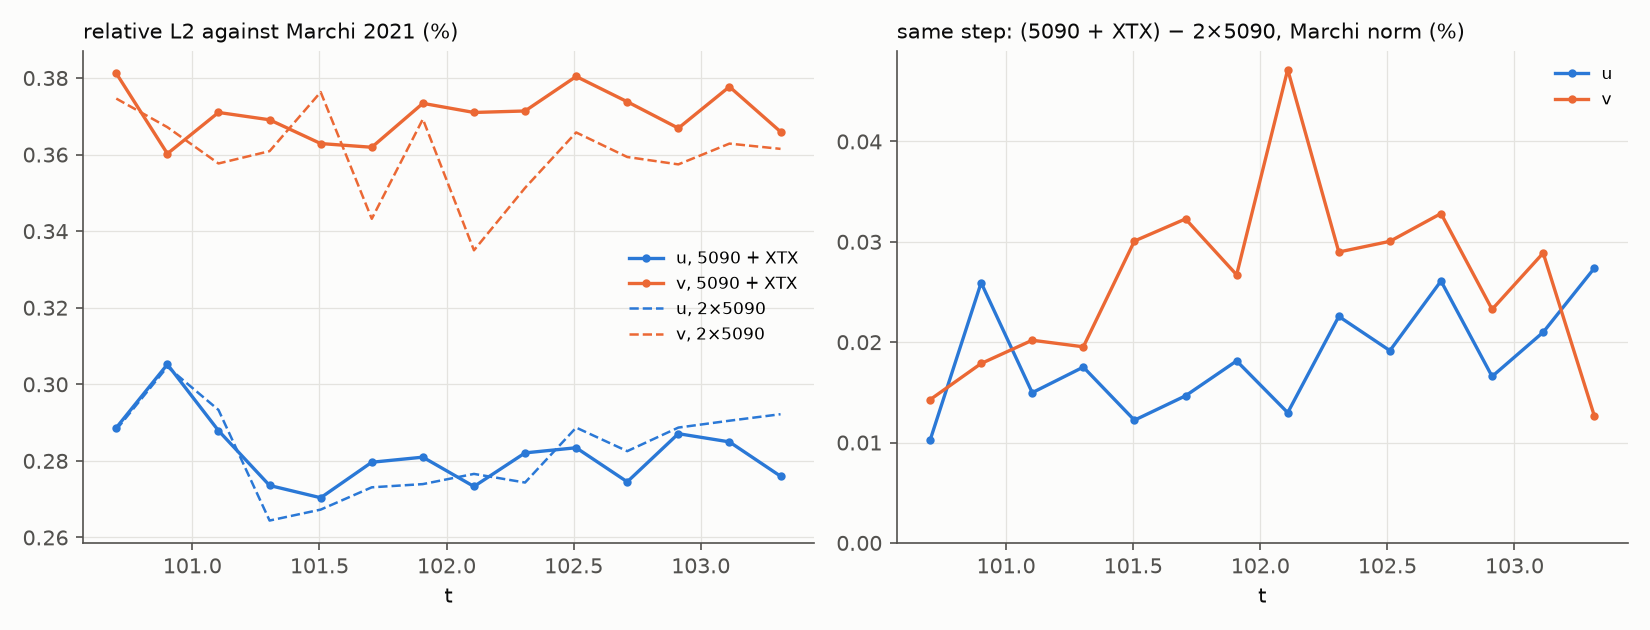

The file beside this chart, header and first rows:
step, t, mixed_L2u_pct, mixed_L2v_pct, mixed_KE, alive, fps, boost_L2u_pct, boost_L2v_pct, diff_u_pct, diff_v_pct, max_abs_du, max_abs_dv, dense_max_abs_du, dense_max_abs_dv, KE_relative_diff
33567000, 100.7, 0.2887, 0.3812, 53.64, 6365529, 131.8, 0.2881, 0.3746, 0.01022, 0.01427, 0.0001318, 0.0001699, 0.0004104, 0.0006106, -5.856609340686677e-06
33634000, 100.9, 0.3052, 0.3602, 53.64, 6365529, 131.7, 0.3046, 0.3672, 0.02593, 0.01788, 0.0003321, 0.0002744, 0.0006371, 0.0008113, -8.803804492159066e-06
33701000, 101.1, 0.2879, 0.371, 53.64, 6365529, 131.8, 0.2933, 0.3577, 0.01497, 0.0202, 0.0001611, 0.0002414, 0.0006177, 0.0007719, -1.0128184695807346e-05
33768000, 101.3, 0.2736, 0.3691, 53.64, 6365529, 131.8, 0.2644, 0.3609, 0.01752, 0.01954, 0.0001741, 0.0003339, 0.0006475, 0.0006984, -1.181445570437056e-05
33835000, 101.5, 0.2704, 0.3629, 53.64, 6365529, 131.9, 0.2673, 0.3763, 0.01223, 0.03008, 0.0001168, 0.0004929, 0.0003672, 0.0008156, -1.5408564411423484e-05
33902000, 101.7, 0.2796, 0.3619, 53.64, 6365529, 131.8, 0.2731, 0.3432, 0.01466, 0.03228, 0.000167, 0.0005755, 0.0009764, 0.0006467, -1.36081477210227e-05
33969000, 101.9, 0.281, 0.3734, 53.64, 6365529, 131.7, 0.2739, 0.3693, 0.01814, 0.02671, 0.0001805, 0.0003112, 0.0006047, 0.000562, -1.6938736777838236e-05
34036000, 102.1, 0.2733, 0.371, 53.64, 6365529, 131.8, 0.2766, 0.335, 0.01298, 0.04716, 0.0001003, 0.0008616, 0.0004328, 0.001118, -1.7446484375376375e-05
34103000, 102.3, 0.2821, 0.3714, 53.64, 6365529, 131.8, 0.2743, 0.3513, 0.02257, 0.02898, 0.0003092, 0.0004989, 0.0005824, 0.0006566, -1.7087841724930456e-05
34170000, 102.5, 0.2834, 0.3804, 53.63, 6365529, 131.8, 0.2887, 0.3658, 0.01916, 0.03005, 0.0001935, 0.0004241, 0.0007554, 0.0008291, -2.03497444753849e-05
34237000, 102.7, 0.2745, 0.3738, 53.63, 6365529, 130.1, 0.2825, 0.3594, 0.0261, 0.03282, 0.0002898, 0.0004746, 0.0005073, 0.0005799, -2.7396049001170014e-05
34304000, 102.9, 0.2871, 0.3669, 53.63, 6365529, 131.6, 0.2887, 0.3574, 0.01659, 0.02327, 0.000121, 0.0002248, 0.0005902, 0.0009489, -2.6003097969314266e-05
34371000, 103.1, 0.285, 0.3777, 53.63, 6365529, 131.7, 0.2905, 0.3629, 0.02099, 0.02889, 0.0001919, 0.0004945, 0.0005073, 0.0005197, -2.8692106118655447e-05
34438000, 103.3, 0.276, 0.366, 53.63, 6365529, 131.7, 0.2922, 0.3615, 0.02737, 0.01267, 0.0003202, 0.000125, 0.0006027, 0.001004, -3.274445067225412e-05
